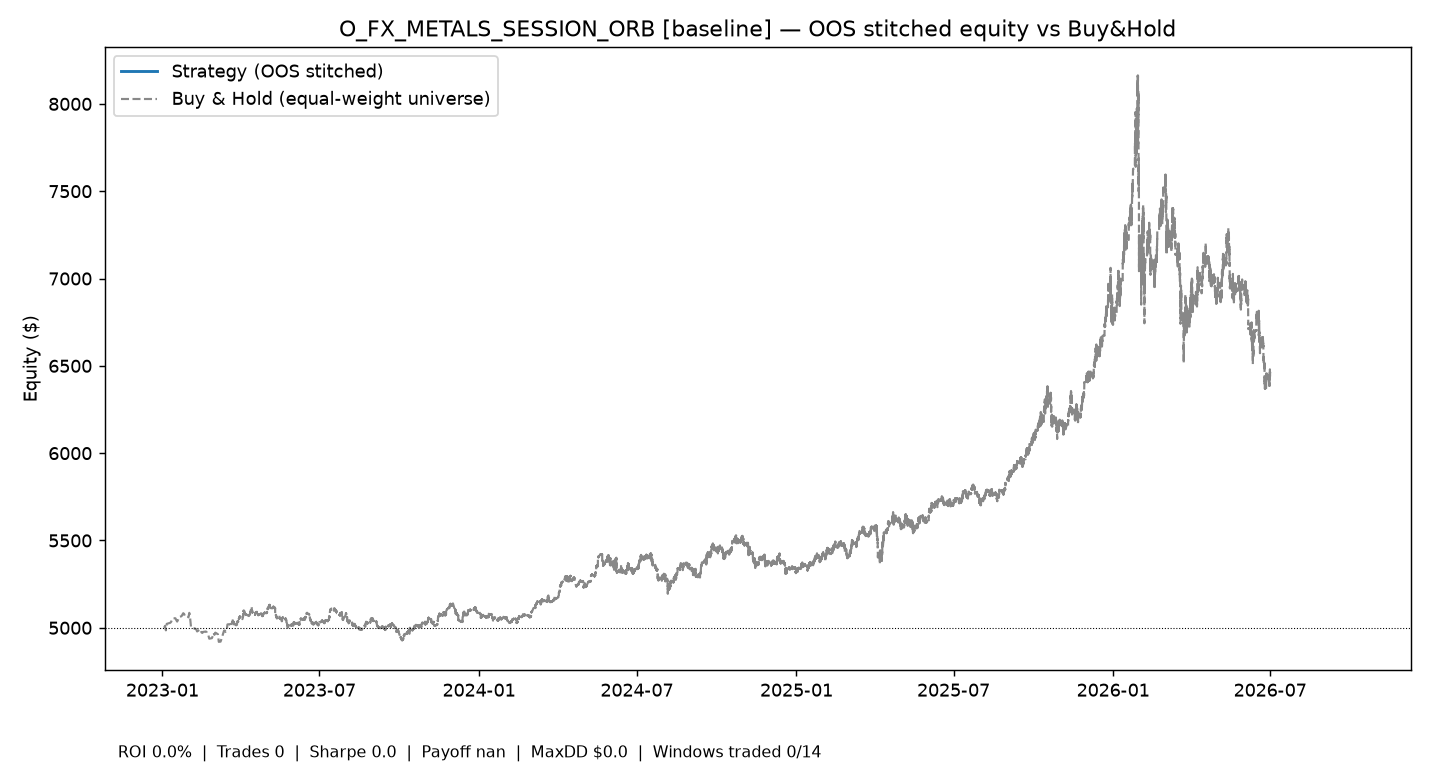

Source data for this figure (header and first rows):
time, equity
2026-10-02 10:14:28.924599+00:00, 5000
